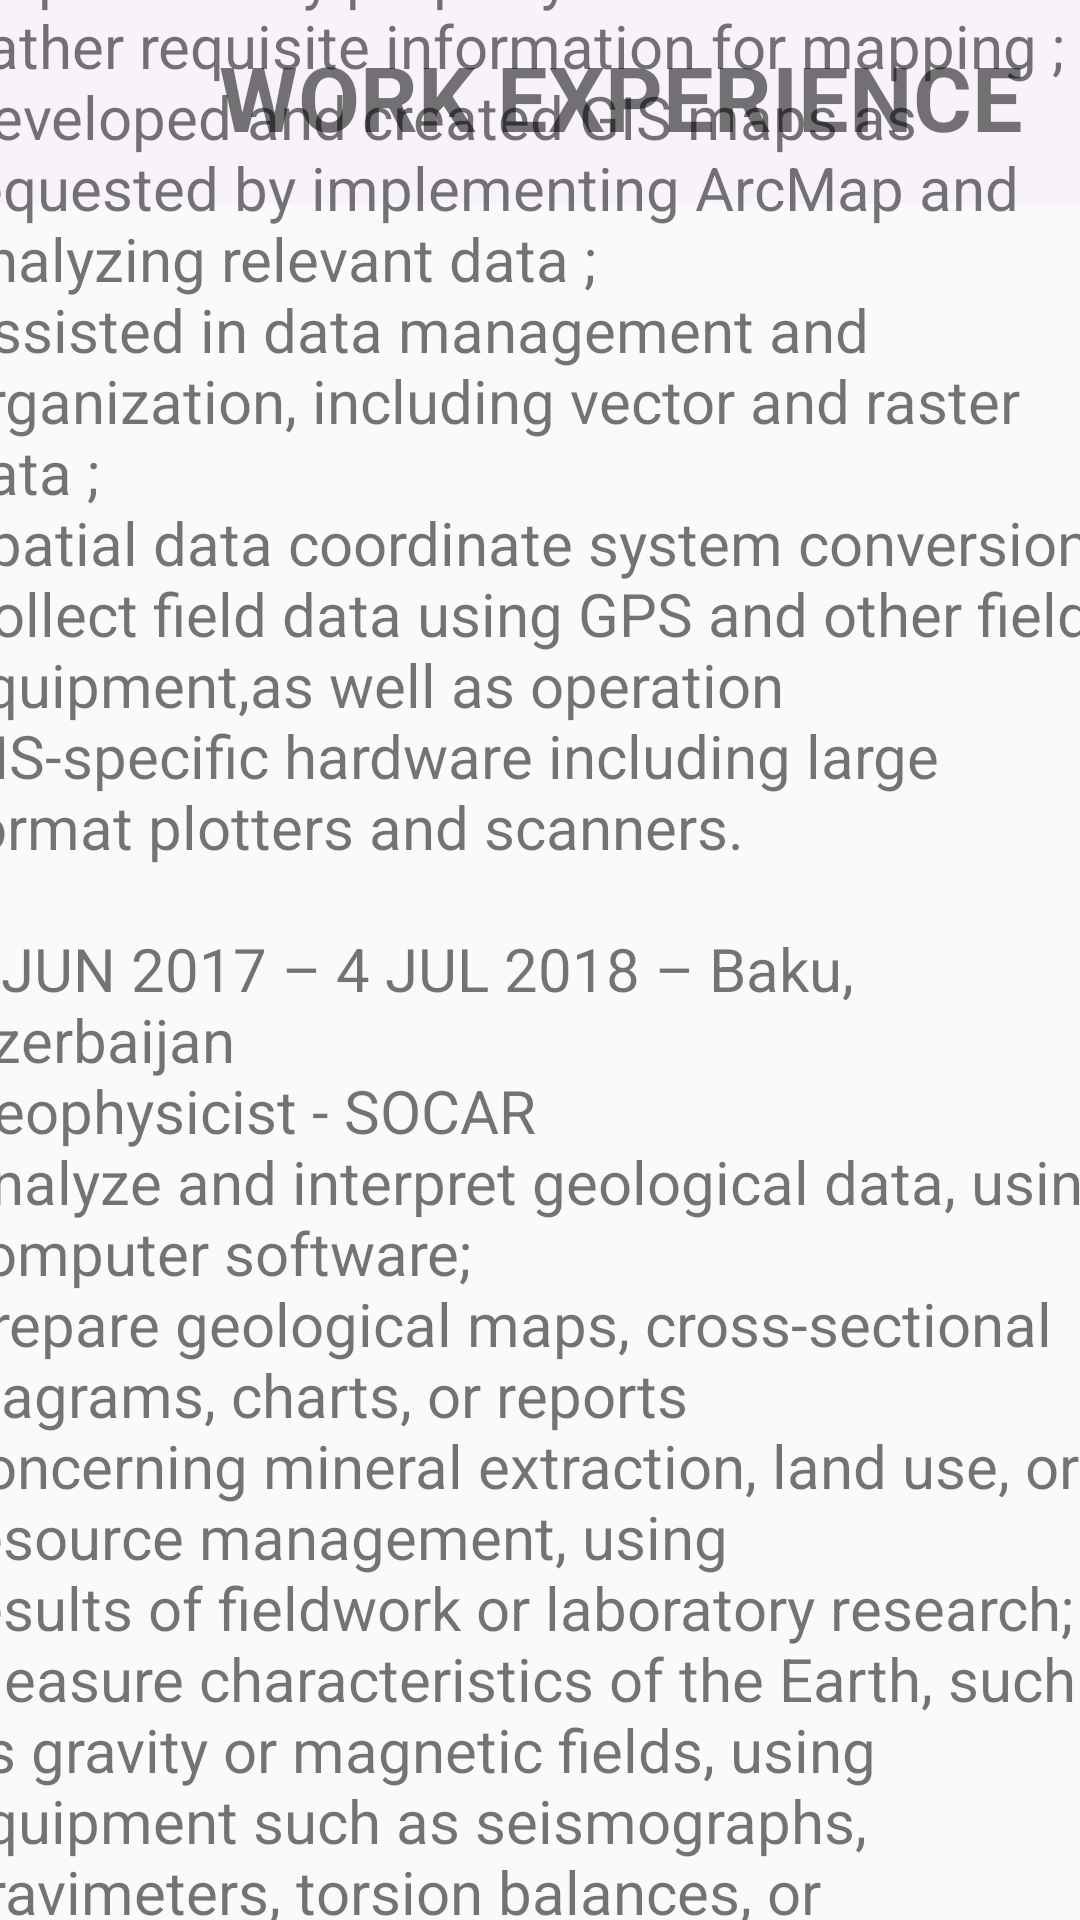

Android layout source for this screen:
<!-- AndroidManifest.xml: application theme Theme.HomePage -->
<!-- res/layout/activity_workexperiencepage.xml -->
<?xml version="1.0" encoding="utf-8"?>
<androidx.constraintlayout.widget.ConstraintLayout xmlns:android="http://schemas.android.com/apk/res/android"
    xmlns:app="http://schemas.android.com/apk/res-auto"
    xmlns:tools="http://schemas.android.com/tools"
    android:layout_width="match_parent"
    android:layout_height="match_parent"
    tools:context=".aboutmepage">
    <Button
        android:id="@+id/workexback"
        android:layout_width="55dp"
        android:layout_height="36dp"
        android:layout_marginTop="12dp"
        android:layout_marginEnd="373dp"
        android:background="@drawable/ic_baseline_arrow_back_24"
        app:layout_constraintBottom_toBottomOf="@+id/workextittle"
        app:layout_constraintEnd_toEndOf="@+id/workextittle"
        app:layout_constraintTop_toTopOf="parent"
        app:layout_constraintVertical_bias="0.111"
        tools:ignore="SpeakableTextPresentCheck,TouchTargetSizeCheck" />

    <TextView
        android:id="@+id/workextittle"
        android:layout_width="441dp"
        android:layout_height="68dp"
        android:layout_marginStart="18dp"
        android:layout_marginEnd="203dp"
        android:background="#F8F3FA"
        android:padding="12dp"
        android:text="         Work Experience"
        android:textAlignment="textStart"
        android:textAllCaps="true"
        android:textSize="30dp"
        android:textStyle="bold"
        app:layout_constraintEnd_toEndOf="parent"
        app:layout_constraintHorizontal_bias="0.078"
        app:layout_constraintStart_toStartOf="parent"
        app:layout_constraintTop_toTopOf="parent" />

    <RelativeLayout
        android:layout_width="413dp"
        android:layout_height="767dp"
        app:layout_constraintBottom_toBottomOf="parent"
        app:layout_constraintEnd_toEndOf="parent"
        app:layout_constraintStart_toStartOf="parent">

        <ScrollView
            android:layout_width="412dp"
            android:layout_height="match_parent">

            <LinearLayout
                android:layout_width="match_parent"
                android:layout_height="wrap_content"
                android:orientation="vertical">

                <TextView
                    android:id="@+id/textView8"
                    android:layout_width="match_parent"
                    android:layout_height="wrap_content"
                    android:padding="10dp"
                    android:text="@string/workexperience"
                    android:textSize="20sp" />
            </LinearLayout>
        </ScrollView>
    </RelativeLayout>


</androidx.constraintlayout.widget.ConstraintLayout>
<!-- resources referenced by this layout -->
<resources>
  <string name="workexperience">"3 AUG 2019 – CURRENT – Baku, Azerbaijan
  Geophysical Surveyor and Mapping - SOCAR
  Researched legal descriptions and survey maps to verify property lines and
  gather requisite information for mapping ;
  Developed and created GIS maps as requested by implementing ArcMap and
  analyzing relevant data ;
  Assisted in data management and organization, including vector and raster
  data ;
  Spatial data coordinate system conversion ;
  Collect field data using GPS and other field equipment,as well as operation
  GIS-specific hardware including large format plotters and scanners.
  
  6 JUN 2017 – 4 JUL 2018 – Baku, Azerbaijan
  Geophysicist - SOCAR
  Analyze and interpret geological data, using computer software;
  Prepare geological maps, cross-sectional diagrams, charts, or reports
  concerning mineral extraction, land use, or resource management, using
  results of fieldwork or laboratory research;
  Measure characteristics of the Earth, such as gravity or magnetic fields, using
  equipment such as seismographs, gravimeters, torsion balances, or
  magnetometers.
  
  1 JAN 2017 – 4 JUN 2017 – Baku, Azerbaijan
  Field Engineer - AZEA CONSTRUCTION
  Developing construction project budgets ;
  Overseeing progress and safety on construction sites ;
  Gathering resources, including employees, tools, machines and physical
  materials .
  "</string>
  <style name="Theme.HomePage" parent="Theme.AppCompat.Light.NoActionBar">
          
          <item name="colorPrimary">#AF9FB6</item>
          <item name="colorPrimaryVariant">#AF9FB6</item>
          <item name="colorOnPrimary">#AF9FB6</item>
          
          <item name="colorSecondary">@color/teal_200</item>
          <item name="colorSecondaryVariant">@color/teal_700</item>
          <item name="colorOnSecondary">@color/black</item>
          
          <item name="android:statusBarColor" tools:targetApi="l">?attr/colorPrimaryVariant</item>
          
  
  
      </style>
  <color name="teal_200">#FF03DAC5</color>
  <color name="teal_700">#FF018786</color>
  <color name="black">#FF000000</color>
</resources>
